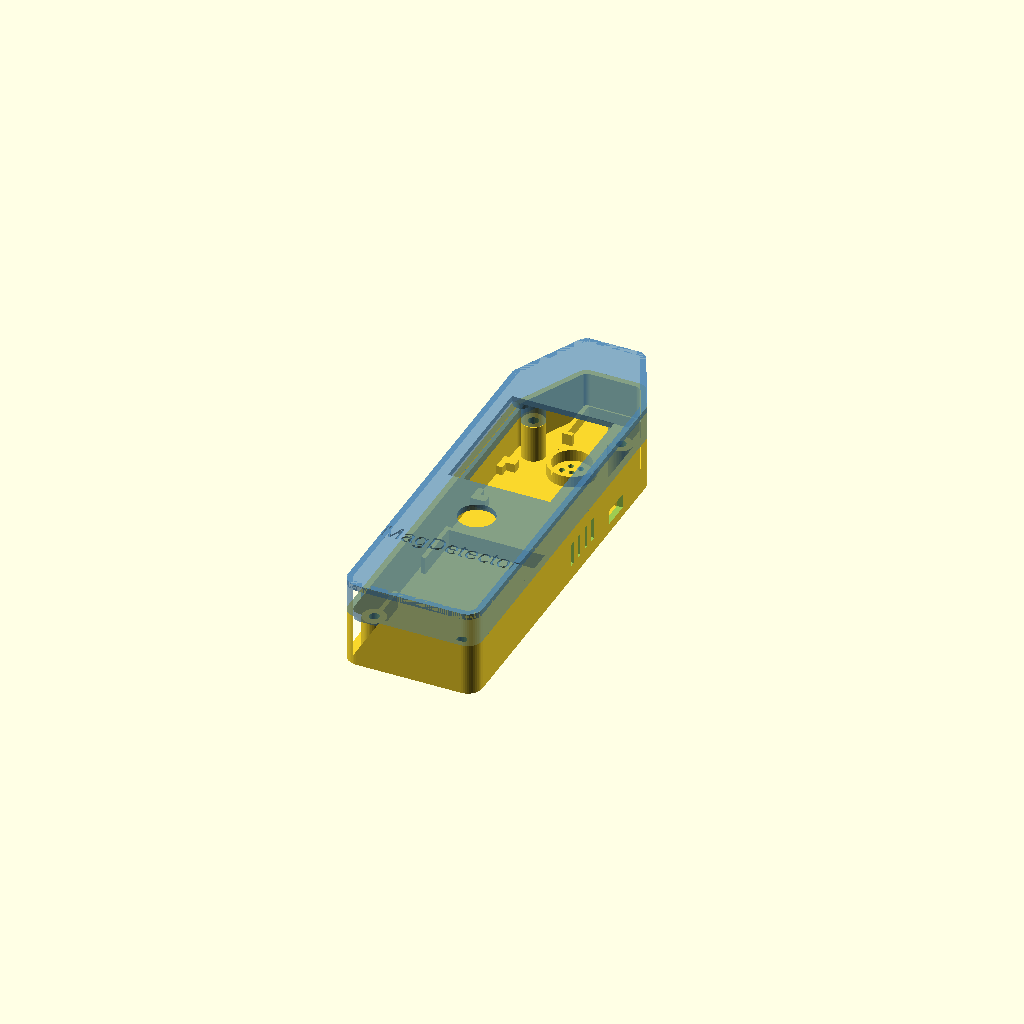
Cell 1: rendered with the file's own defaults.
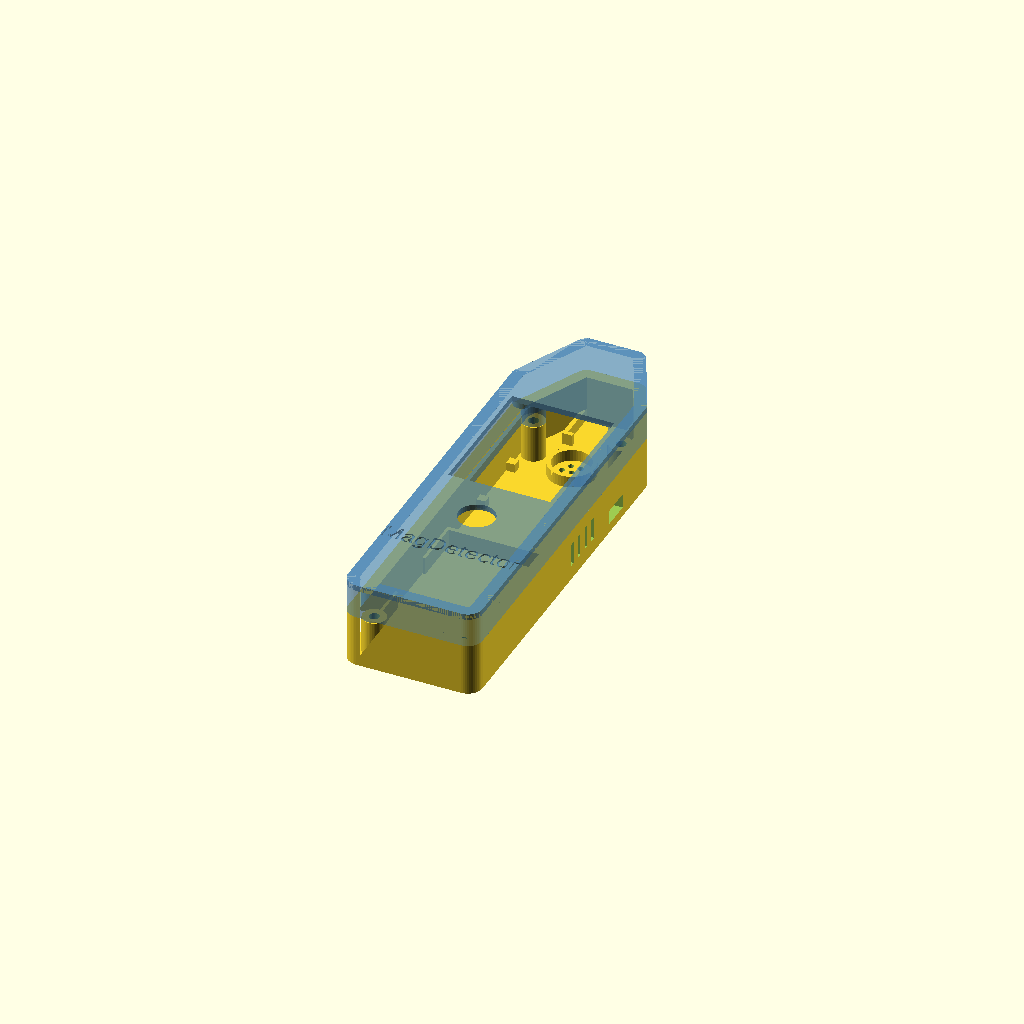
Cell 2: the same model with wall = 4.
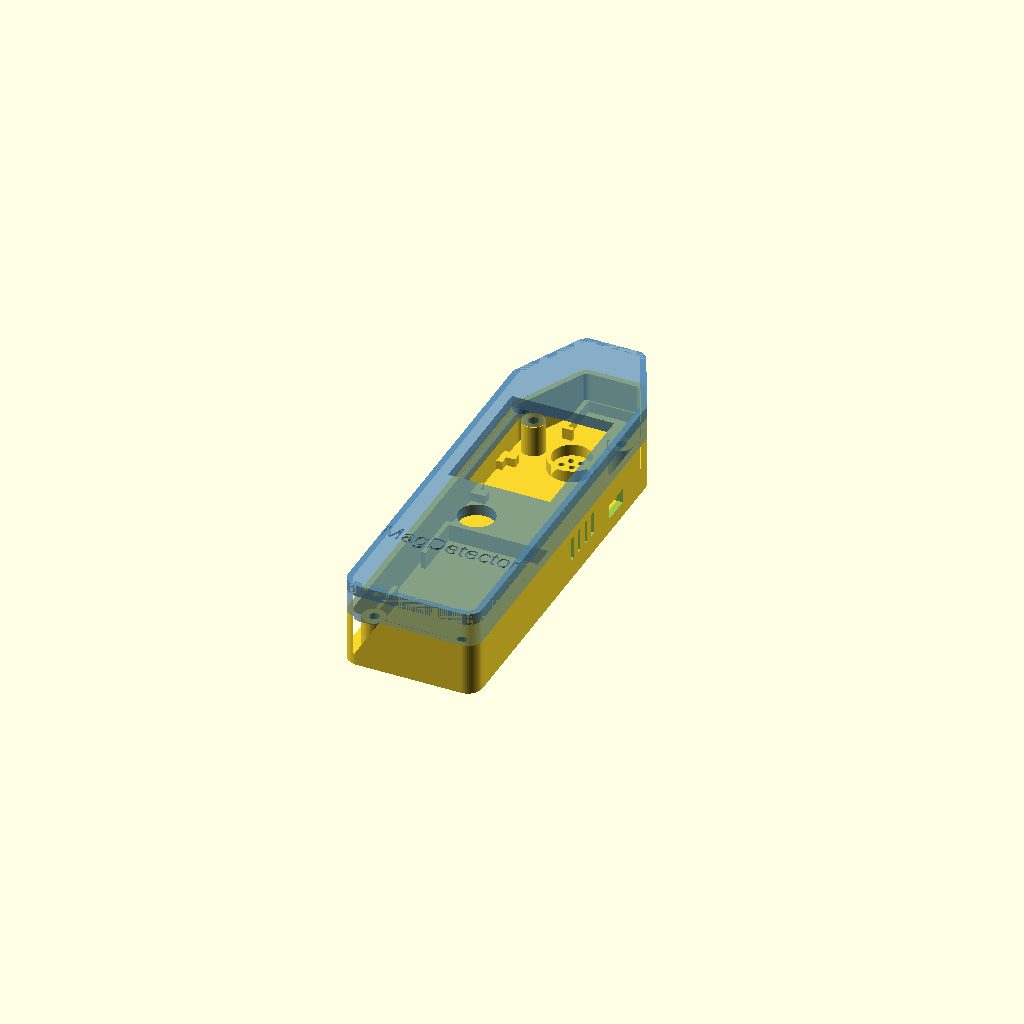
Cell 3 — floor_t set to 4, the other parameters unchanged.
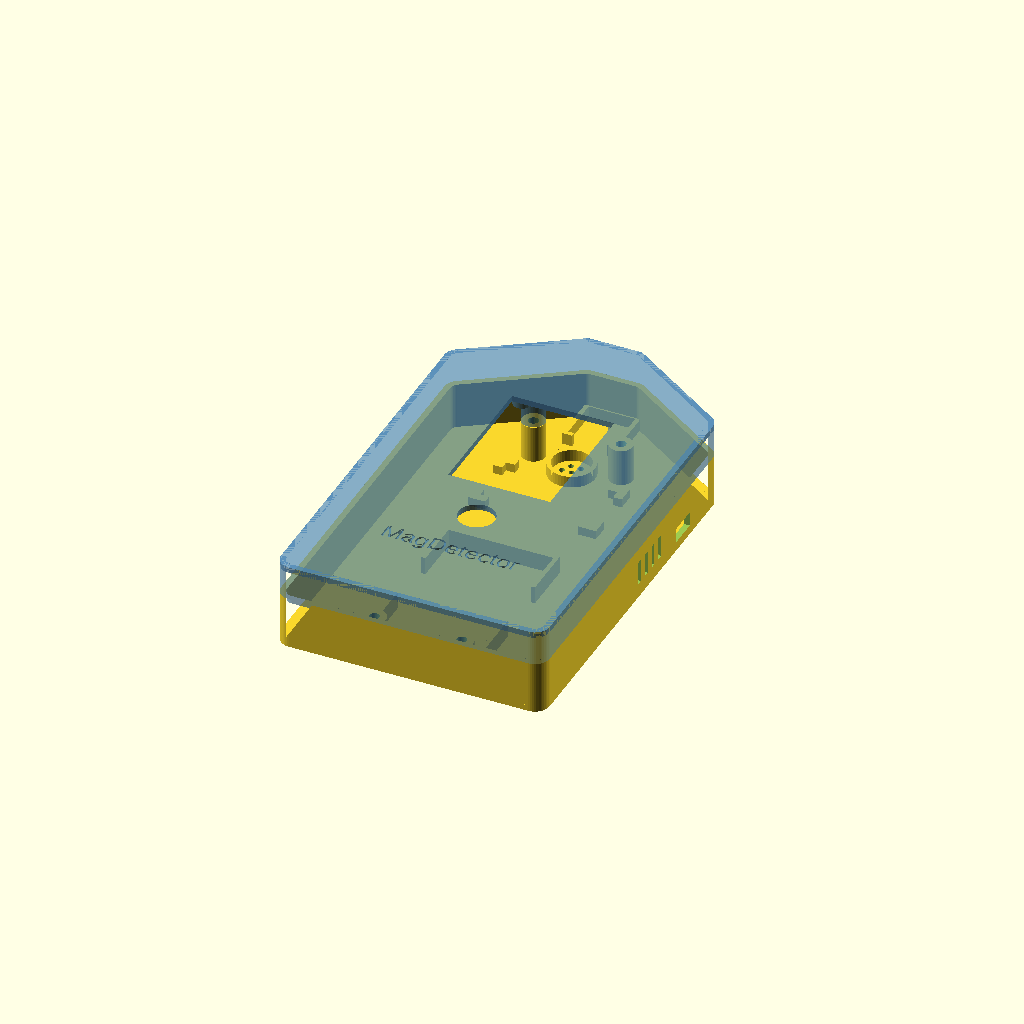
Cell 4 — body_w set to 92, the other parameters unchanged.
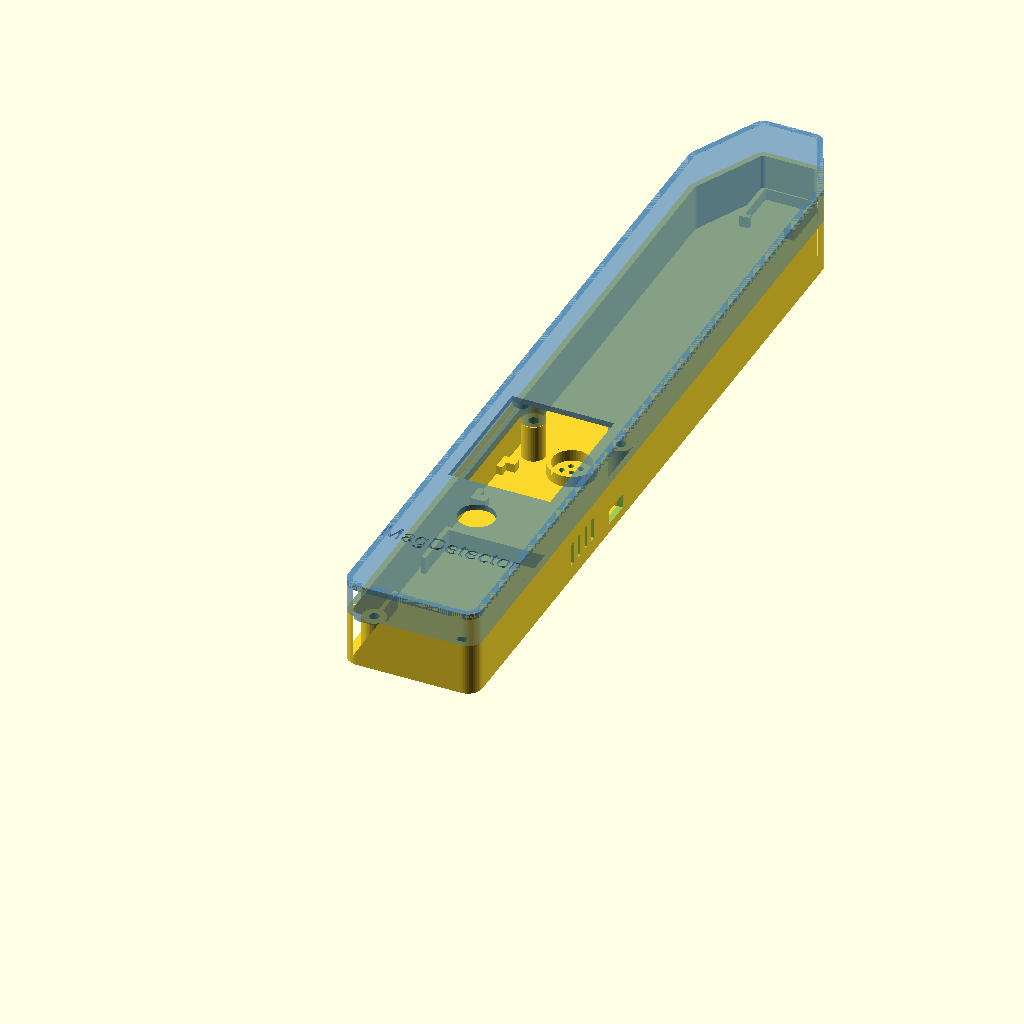
Cell 5: the same model with body_l = 260.
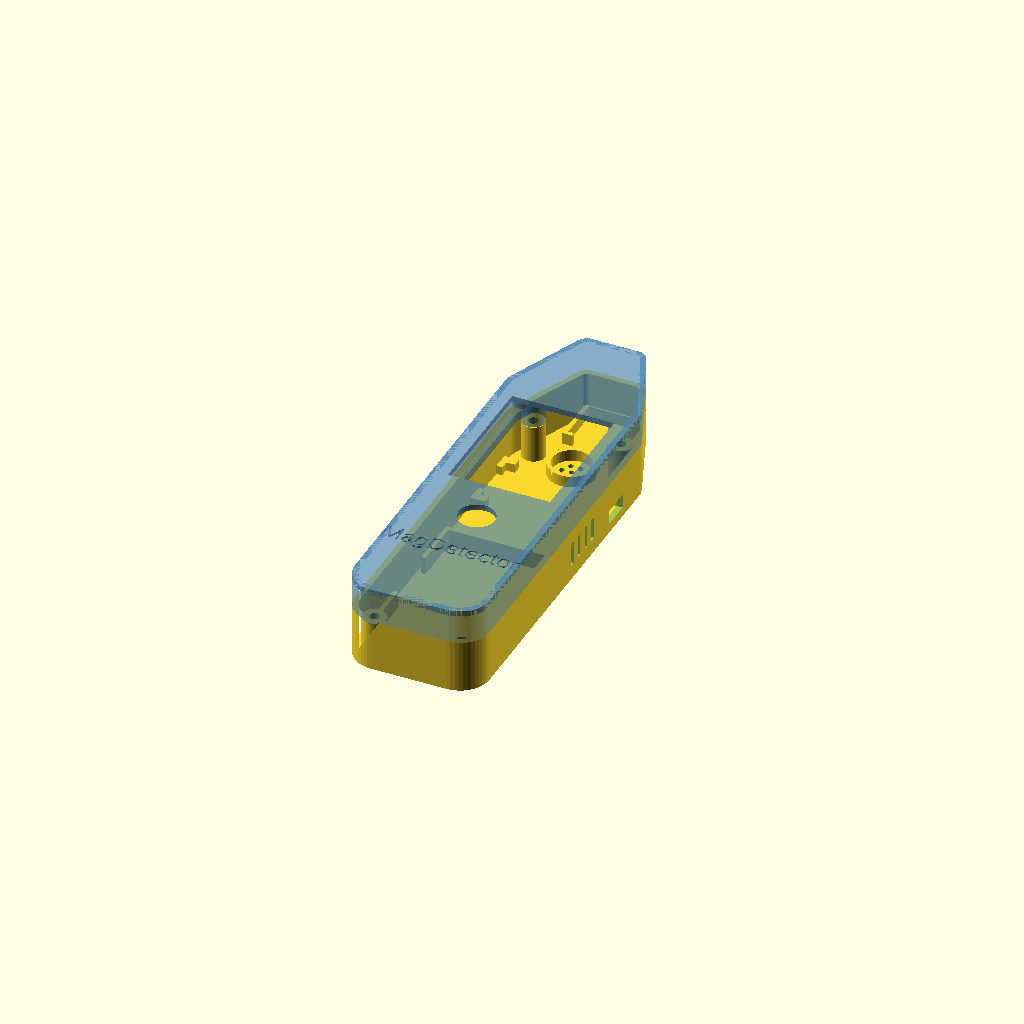
Cell 6: corner_r = 10 (everything else at default).
All cells are drawn from one camera (rotation 55°, 0°, 25°, orthographic, colour scheme Cornfield), so only the parameter changes between them.
OpenSCAD source file carcasa/magdetector_case.scad:
// ============================================================
//  Carcasa MagDetector - Carbon S2 + ST7735 1.8" + GY-271 + BME280
//  Doua piese: baza (tava) si capac (cu fereastra display + buton)
//  Sonda magnetometru in "ciocul" din fata, departe de electronica.
//
//  Randare: part = "base" | "lid" | "all" (previzualizare asamblata)
//  Toate cotele sunt parametrice - ajusteaza si regenereaza.
// ============================================================

part = "all";

$fn = 48;

/* ---------------- Parametri generali ---------------- */
wall      = 2.0;    // grosime pereti
floor_t   = 2.0;    // grosime podea / placa capac
body_w    = 46;     // latime exterioara corp
body_l    = 130;    // lungime exterioara corp
corner_r  = 5;      // raza colturi corp
nose_w    = 24;     // latime cioc sonda
nose_l    = 22;     // lungime cioc (dincolo de corp)
nose_r    = 4;      // raza colturi cioc
base_h    = 18;     // inaltime exterioara baza
lid_h     = 12;     // inaltime exterioara capac
lip_h     = 3;      // buza de imbinare capac->baza
clr       = 0.20;   // joc de imbinare

/* ---------------- Display ST7735 1.8" ---------------- */
disp_cy      = 90;     // centrul modulului pe axa Y
disp_hole_dx = 32.7;   // distanta gauri montaj pe X (masurat centru-centru)
disp_hole_dy = 56.8;   // distanta gauri montaj pe Y (masurat centru-centru)
disp_boss_d  = 6;      // diametru bosaje
disp_boss_h  = 3.5;    // inaltime bosaje (aduce sticla la fata)
disp_pilot   = 1.8;    // pilot M2 autofiletant
win_w        = 35;     // fereastra (sticla 34.5 + 0.5 joc)
win_l        = 47;     // fereastra (sticla 46.5 + 0.5 joc)
win_off_y    = 0;      // ajustare fina fereastra fata de centru modul

/* ---------------- Buton / buzzer / senzori ---------------- */
btn_pos   = [0, 50];   // centrul gaurii de buton pe capac (sub display, deasupra bateriei)
btn_d     = 12.4;      // gaura buton panou 12mm
buz_pos   = [0, 120];  // buzzer pe podea baza
buz_d     = 13;        // diametru locas buzzer (disc 12mm)
bme_vent_y = [70, 86]; // zona fantelor de aerisire BME280 (perete dreapta)
usb_cy    = 103;       // centrul decupajului USB-C (perete dreapta)
usb_w     = 10;        // latime decupaj USB
usb_h     = 5;         // inaltime decupaj USB
gy_pock   = [16, 15];  // buzunar GY-271 in cioc (X x Y)

/* ---------------- Baterie LiPo ---------------- */
bat_bay   = [36, 54];  // compartiment baterie (X x Y)
bat_y0    = 14;        // inceputul compartimentului pe Y
bay_wall  = 1.5;
bay_h     = 6;

/* ---------------- Suruburi carcasa (M3) ---------------- */
post_d    = 8;
post_pos  = [[-15, 7], [15, 7], [-15, 124], [15, 124]];
screw_thru = 3.4;      // gaura libera M3 in baza
screw_pilot = 2.7;     // pilot M3 in capac
csink_d   = 6.5;       // cap surub ingropat

/* ---------------- Carbon S2 ---------------- */
pcb_l = 37.5;          // lungime placa (transversal, USB spre dreapta)
pcb_w = 18.5;
pcb_cy = disp_cy + 13; // sub jumatatea de sus a display-ului

// ============================================================
//  Conturul carcasei (corp + cioc, unite prin hull -> taper)
// ============================================================
module case_outline(o = 0) {
  offset(r = o) hull() {
    offset(r = corner_r) offset(delta = -corner_r)
      translate([-body_w/2, 0]) square([body_w, body_l]);
    offset(r = nose_r) offset(delta = -nose_r)
      translate([-nose_w/2, body_l - 1]) square([nose_w, nose_l + 1]);
  }
}

// ============================================================
//  BAZA
// ============================================================
module base() {
  difference() {
    union() {
      // podea
      linear_extrude(floor_t) case_outline();
      // pereti
      linear_extrude(base_h)
        difference() { case_outline(); case_outline(-wall); }

      // compartiment baterie
      translate([0, bat_y0 + bat_bay[1]/2, 0]) linear_extrude(floor_t + bay_h)
        difference() {
          square([bat_bay[0] + 2*bay_wall, bat_bay[1] + 2*bay_wall], center = true);
          square([bat_bay[0], bat_bay[1]], center = true);
          // ferestre laterale pt banda velcro / degete
          square([bat_bay[0] + 4*bay_wall, 20], center = true);
        }

      // ghidaje colturi Carbon S2 (placa transversala, USB spre dreapta)
      for (sx = [-1, 1], sy = [-1, 1])
        translate([sx*(pcb_l/2 + 0.25), pcb_cy + sy*(pcb_w/2 + 0.25), floor_t])
          linear_extrude(3) difference() {
            square([6, 6], center = true);
            translate([-sx*3, -sy*3]) square([6, 6], center = true);
          }

      // inel locas buzzer
      translate([buz_pos[0], buz_pos[1], 0]) linear_extrude(floor_t + 4)
        difference() { circle(d = buz_d + 3); circle(d = buz_d); }

      // buzunar GY-271 in cioc (3 pereti, deschis spre corp pt fire)
      translate([0, body_l + nose_l/2 + 1, floor_t]) linear_extrude(4)
        difference() {
          square([gy_pock[0] + 3, gy_pock[1] + 3], center = true);
          square([gy_pock[0], gy_pock[1]], center = true);
          translate([0, -gy_pock[1]/2 - 3]) square([gy_pock[0] - 4, 8], center = true);
        }

      // coloane suruburi (se opresc sub buza capacului)
      for (p = post_pos)
        translate([p[0], p[1], 0]) cylinder(d = post_d, h = base_h - lip_h - 0.2);
    }

    // gauri suruburi + cap ingropat
    for (p = post_pos) translate([p[0], p[1], -0.01]) {
      cylinder(d = screw_thru, h = base_h + 1);
      cylinder(d = csink_d, h = 1.8);
    }

    // decupaj USB-C, perete dreapta
    translate([body_w/2 - wall - 0.5, usb_cy - usb_w/2, floor_t + 1.2])
      cube([wall + 1.5, usb_w, usb_h]);

    // fante aerisire BME280, perete dreapta
    for (y = [bme_vent_y[0] : 5 : bme_vent_y[1]])
      translate([body_w/2 - wall - 0.5, y, floor_t + 3])
        cube([wall + 1.5, 2, 8]);

    // gauri sunet buzzer, in podea
    translate([buz_pos[0], buz_pos[1], -0.01]) {
      cylinder(d = 2, h = floor_t + 1);
      for (a = [0:60:300]) rotate([0, 0, a])
        translate([3.5, 0, 0]) cylinder(d = 2, h = floor_t + 1);
    }
  }
}

// ============================================================
//  CAPAC (modelat in orientarea asamblata; z=0 la marginea de jos)
// ============================================================
module lid() {
  difference() {
    union() {
      // placa superioara
      translate([0, 0, lid_h - floor_t]) linear_extrude(floor_t) case_outline();
      // fusta
      linear_extrude(lid_h)
        difference() { case_outline(); case_outline(-wall); }
      // buza care intra in baza
      translate([0, 0, -lip_h]) linear_extrude(lip_h + 0.01)
        difference() { case_outline(-wall - clr); case_outline(-wall - clr - 1.4); }

      // bosaje montaj display (M2)
      for (sx = [-1, 1], sy = [-1, 1])
        translate([sx*disp_hole_dx/2, disp_cy + sy*disp_hole_dy/2, lid_h - floor_t - disp_boss_h])
          cylinder(d = disp_boss_d, h = disp_boss_h);

      // coloane primire suruburi M3
      for (p = post_pos)
        translate([p[0], p[1], -lip_h])
          cylinder(d = post_d, h = lid_h - floor_t + lip_h);
    }

    // fereastra display
    translate([0, disp_cy + win_off_y, lid_h - floor_t - 0.5])
      linear_extrude(floor_t + 1)
        square([win_w, win_l], center = true);

    // gaura buton
    translate([btn_pos[0], btn_pos[1], lid_h - floor_t - 0.5])
      cylinder(d = btn_d, h = floor_t + 1);

    // piloti M2 display
    for (sx = [-1, 1], sy = [-1, 1])
      translate([sx*disp_hole_dx/2, disp_cy + sy*disp_hole_dy/2, lid_h - floor_t - disp_boss_h - 0.5])
        cylinder(d = disp_pilot, h = disp_boss_h + 0.4);

    // piloti M3 capac
    for (p = post_pos)
      translate([p[0], p[1], -lip_h - 0.01])
        cylinder(d = screw_pilot, h = 9);

    // text gravat
    translate([0, 30, lid_h - 0.6])
      linear_extrude(1)
        text("MagDetector", size = 6, halign = "center", valign = "center");
  }
}

// ============================================================
//  Selectie piesa
// ============================================================
if (part == "base") base();
if (part == "lid")  rotate([180, 0, 0]) translate([0, 0, -lid_h]) lid();  // rasturnat pt printare
if (part == "all") {
  base();
  color("SteelBlue", 0.65) translate([0, 0, base_h]) lid();
}
Customizer parameters (derived from the source; name, type, default, range or options):
part: string, default "all"
wall: number, default 2
floor_t: number, default 2
body_w: number, default 46
body_l: number, default 130
corner_r: number, default 5
nose_w: number, default 24
nose_l: number, default 22
nose_r: number, default 4
base_h: number, default 18
lid_h: number, default 12
lip_h: number, default 3
clr: number, default 0.2
disp_cy: number, default 90
disp_hole_dx: number, default 32.7
disp_hole_dy: number, default 56.8
disp_boss_d: number, default 6
disp_boss_h: number, default 3.5
disp_pilot: number, default 1.8
win_w: number, default 35
win_l: number, default 47
win_off_y: number, default 0
btn_pos: vector, default [0, 50]
btn_d: number, default 12.4
buz_pos: vector, default [0, 120]
buz_d: number, default 13
bme_vent_y: vector, default [70, 86]
usb_cy: number, default 103
usb_w: number, default 10
usb_h: number, default 5
gy_pock: vector, default [16, 15]
bat_bay: vector, default [36, 54]
bat_y0: number, default 14
bay_wall: number, default 1.5
bay_h: number, default 6
post_d: number, default 8
screw_thru: number, default 3.4
screw_pilot: number, default 2.7
csink_d: number, default 6.5
pcb_l: number, default 37.5
pcb_w: number, default 18.5
